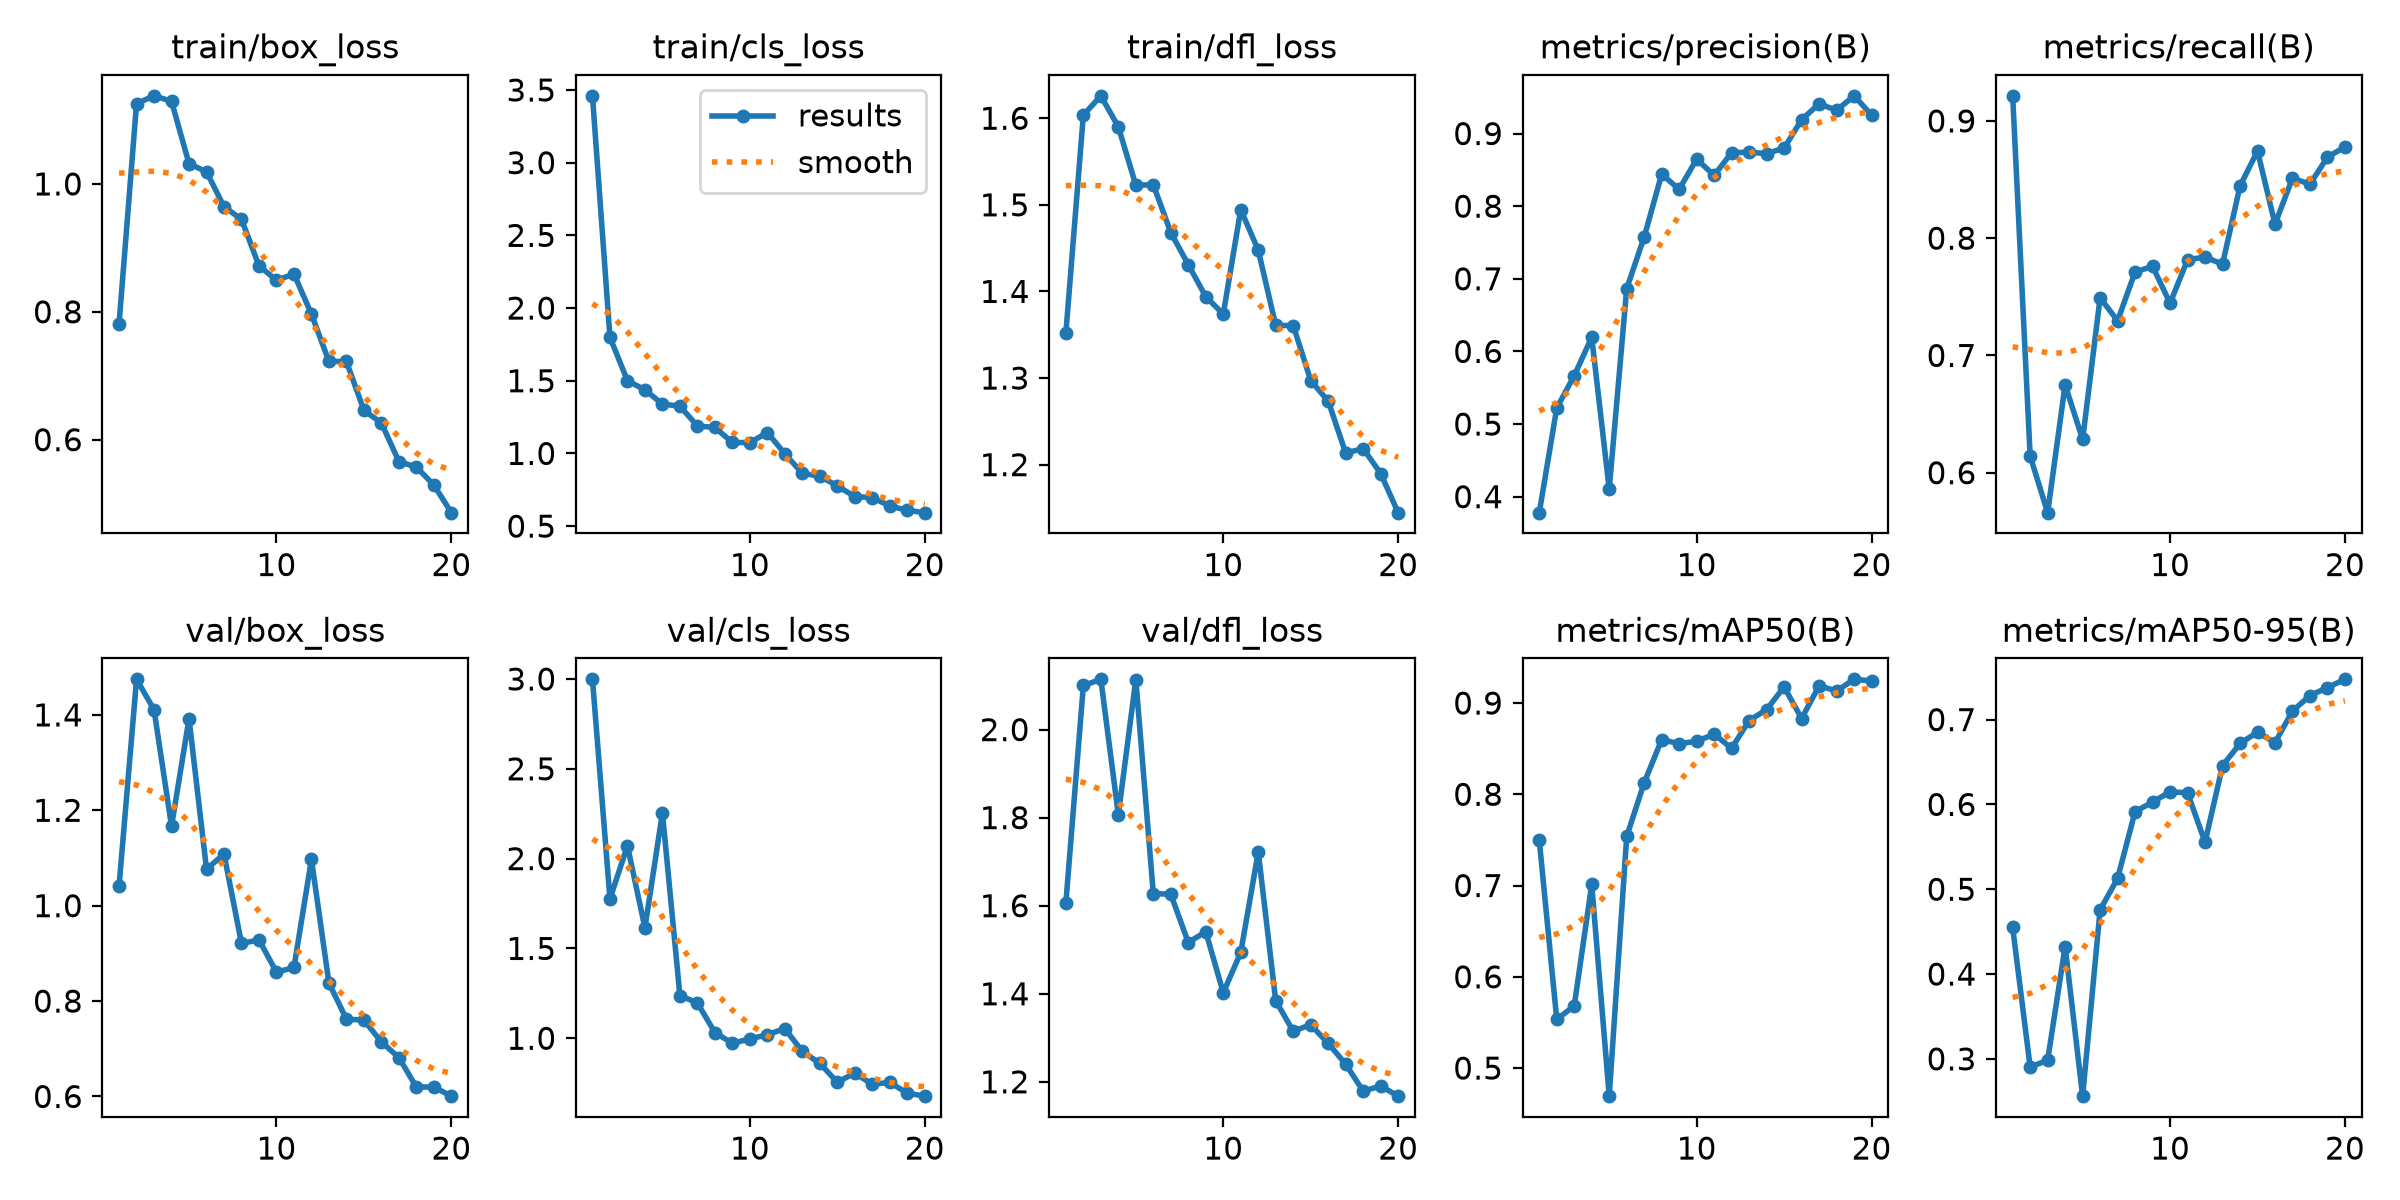

Data behind this chart, as committed beside it:
epoch, time, train/box_loss, train/cls_loss, train/dfl_loss, metrics/precision(B), metrics/recall(B), metrics/mAP50(B), metrics/mAP50-95(B), val/box_loss, val/cls_loss, val/dfl_loss, lr/pg0, lr/pg1, lr/pg2
1, 462.6, 0.7813, 3.46, 1.352, 0.378, 0.9214, 0.7497, 0.455, 1.042, 2.998, 1.606, 0.0005489, 0.0005489, 0.0005489
2, 909.3, 1.126, 1.799, 1.604, 0.5221, 0.6142, 0.5532, 0.2904, 1.475, 1.776, 2.1, 0.00105, 0.00105, 0.00105
3, 1361, 1.138, 1.5, 1.626, 0.5666, 0.5659, 0.5683, 0.2984, 1.411, 2.071, 2.114, 0.001496, 0.001496, 0.001496
4, 1814, 1.129, 1.437, 1.59, 0.6194, 0.675, 0.7012, 0.4324, 1.167, 1.615, 1.806, 0.001419, 0.001419, 0.001419
5, 2263, 1.032, 1.339, 1.523, 0.4105, 0.6283, 0.4692, 0.2561, 1.392, 2.255, 2.114, 0.001337, 0.001337, 0.001337
6, 2712, 1.019, 1.325, 1.523, 0.6866, 0.7491, 0.7538, 0.4758, 1.077, 1.238, 1.628, 0.001254, 0.001254, 0.001254
7, 3158, 0.9645, 1.189, 1.468, 0.7576, 0.7295, 0.8127, 0.5128, 1.108, 1.196, 1.626, 0.001172, 0.001172, 0.001172
8, 3606, 0.9447, 1.179, 1.431, 0.8442, 0.7712, 0.8598, 0.5916, 0.9209, 1.032, 1.516, 0.001089, 0.001089, 0.001089
9, 4056, 0.872, 1.075, 1.394, 0.8232, 0.7759, 0.8555, 0.6027, 0.9283, 0.9723, 1.541, 0.001007, 0.001007, 0.001007
10, 4512, 0.8494, 1.075, 1.374, 0.8648, 0.7446, 0.8581, 0.615, 0.8607, 0.9962, 1.402, 0.0009244, 0.0009244, 0.0009244
11, 4981, 0.8592, 1.144, 1.494, 0.8424, 0.7816, 0.8658, 0.6136, 0.8704, 1.02, 1.494, 0.0008418, 0.0008418, 0.0008418
12, 5434, 0.7965, 0.9975, 1.448, 0.8738, 0.7839, 0.8504, 0.5555, 1.097, 1.054, 1.722, 0.0007593, 0.0007593, 0.0007593
13, 5882, 0.7224, 0.8634, 1.361, 0.8742, 0.7778, 0.8808, 0.6457, 0.838, 0.9265, 1.384, 0.0006768, 0.0006768, 0.0006768
14, 6324, 0.7223, 0.8435, 1.361, 0.8725, 0.8445, 0.8929, 0.6718, 0.762, 0.8602, 1.315, 0.0005943, 0.0005943, 0.0005943
15, 6775, 0.6459, 0.7764, 1.297, 0.8799, 0.8743, 0.9177, 0.6852, 0.7601, 0.7555, 1.33, 0.0005118, 0.0005118, 0.0005118
16, 7212, 0.626, 0.7032, 1.273, 0.9191, 0.812, 0.883, 0.6727, 0.7144, 0.8059, 1.287, 0.0004293, 0.0004293, 0.0004293
17, 7661, 0.5658, 0.6962, 1.213, 0.9409, 0.8512, 0.9188, 0.7102, 0.6814, 0.7435, 1.24, 0.0003467, 0.0003467, 0.0003467
18, 8107, 0.5571, 0.6387, 1.219, 0.9321, 0.846, 0.9132, 0.7283, 0.6197, 0.7543, 1.179, 0.0002642, 0.0002642, 0.0002642
19, 8556, 0.5291, 0.6085, 1.19, 0.9519, 0.8692, 0.926, 0.7378, 0.6199, 0.6947, 1.191, 0.0001817, 0.0001817, 0.0001817
20, 9015, 0.4858, 0.5926, 1.145, 0.9256, 0.8778, 0.9243, 0.7475, 0.6007, 0.6777, 1.167, 9.91865e-05, 9.91865e-05, 9.91865e-05
